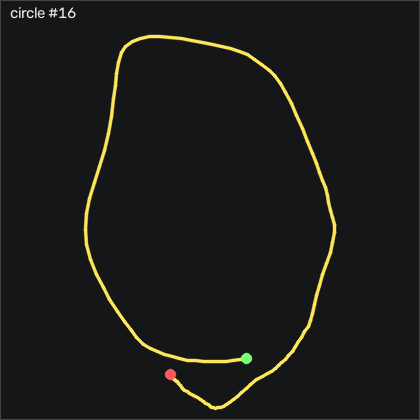

Data behind this chart, as committed beside it:
t_s, ax, ay, az, gx, gy, gz, seq
0.00000, -1.036, 0.02200, 0.03500, -41.13, 7.193, 8.664, 13437
0.01100, -1.045, 0.03700, 0.03200, -43.23, 6.065, 9.792, 13438
0.02000, -1.048, 0.03900, 0.03300, -45.64, 4.175, 11.44, 13439
0.03000, -1.043, 0.02500, 0.03100, -48.3, 2.406, 11.19, 13440
0.04000, -1.055, 0.01600, 0.03800, -50.4, 0.8818, 9.883, 13441
0.05000, -1.072, -0.00800, 0.03300, -51.68, -0.9172, 7.749, 13442
0.06000, -1.093, -0.02200, 0.03500, -51.77, -3.295, 5.676, 13443
0.07000, -1.11, -0.03300, 0.02900, -50.86, -6.069, 4.151, 13444
0.08000, -1.126, -0.04400, 0.02800, -50.09, -9.148, 3.786, 13445
0.09000, -1.136, -0.06600, 0.02700, -49.58, -12.26, 4.639, 13446
0.1, -1.165, -0.1, 0.03200, -49.12, -14.79, 4.456, 13447
0.11, -1.227, -0.129, 0.04600, -48.05, -17.05, 2.688, 13448
0.12, -1.276, -0.138, 0.05100, -45.7, -21.56, 4.609, 13449
0.13, -1.308, -0.128, 0.05500, -42.72, -29.33, 8.755, 13450
0.141, -1.326, -0.05800, 0.112, -40.67, -38.6, 10.55, 13451
0.15, -1.338, -0.09800, 0.02200, -41.89, -48.39, 9.212, 13452
0.16, -1.342, -0.11, 0.06600, -44.03, -57.2, 12.2, 13453
0.17, -1.31, -0.154, 0.08800, -44.12, -66.1, 26.38, 13454
0.181, -1.26, -0.233, 0.1, -45.16, -74.82, 36.35, 13455
0.19, -1.164, -0.301, 0.146, -45.12, -83.2, 41.19, 13456
0.2, -1.142, -0.364, 0.241, -43.57, -86.22, 40.49, 13457
0.21, -1.07, -0.517, 0.175, -40.64, -95.98, 32.38, 13458
0.22, -1.036, -0.495, 0.199, -24.15, -99.15, 12.44, 13459
0.23, -1.046, -0.49, 0.221, -8.6, -99.7, -7.342, 13460
0.24, -1.057, -0.455, 0.23, 6.492, -99.82, -16.06, 13461
0.25, -1.073, -0.385, 0.219, 19.75, -100.1, -16.61, 13462
0.26, -1.06, -0.319, 0.206, 28.9, -101.3, -13.38, 13463
0.27, -1.061, -0.259, 0.242, 32.92, -102, -12.31, 13464
0.28, -0.993, -0.212, 0.239, 32.31, -106.3, -8.227, 13465
0.29, -0.877, -0.196, 0.253, 27.5, -110.9, -5.879, 13466
0.3, -0.75, -0.268, 0.278, 19.3, -110.9, -6.306, 13467
0.311, -0.653, -0.345, 0.328, 13.44, -104.3, -3.745, 13468
0.32, -0.584, -0.368, 0.368, 10.15, -94.73, -0.7573, 13469
0.33, -0.526, -0.43, 0.379, 9.693, -82.96, -1.489, 13470
0.34, -0.495, -0.467, 0.405, 13.02, -69.61, 2.749, 13471
0.351, -0.475, -0.495, 0.417, 19.84, -56.68, 12.96, 13472
0.36, -0.469, -0.523, 0.42, 29.33, -44.24, 18.94, 13473
0.37, -0.465, -0.491, 0.426, 40.73, -33.26, 16.47, 13474
0.38, -0.46, -0.438, 0.413, 51.55, -22.14, 8.298, 13475
0.39, -0.475, -0.388, 0.407, 59.63, -11.77, -1.306, 13476
0.4, -0.526, -0.336, 0.39, 65.73, -1.679, -6.946, 13477
0.41, -0.581, -0.252, 0.373, 70.55, 6.858, -6.824, 13478
0.42, -0.635, -0.176, 0.359, 71.06, 11, -7.891, 13479
0.43, -0.673, -0.122, 0.347, 69.94, 13.5, -11.76, 13480
0.44, -0.667, -0.06100, 0.345, 68.32, 12.62, -14.17, 13481
0.45, -0.64, -0.03600, 0.329, 65.24, 11.03, -19.2, 13482
0.46, -0.611, -0.01900, 0.323, 61.43, 11.49, -28.44, 13483
0.47, -0.597, -0.00800, 0.326, 57.62, 14.54, -35.73, 13484
0.481, -0.6, 0.01600, 0.335, 54.05, 19.08, -34.81, 13485
0.49, -0.604, 0.03100, 0.33, 50.91, 23.44, -27.04, 13486
0.5, -0.606, 0.04500, 0.314, 48.32, 27.92, -23.29, 13487
0.51, -0.594, 0.07600, 0.291, 46.64, 31.98, -21.79, 13488
0.521, -0.557, 0.08800, 0.283, 43.99, 35.73, -22.56, 13489
0.53, -0.524, 0.06200, 0.268, 40.06, 41.28, -25.18, 13490
0.54, -0.524, 0.02200, 0.258, 36.46, 48.75, -28.47, 13491
0.55, -0.571, -0.00500, 0.23, 34.69, 58.66, -35.21, 13492
0.56, -0.677, 0.01100, 0.207, 35.76, 69.81, -45.79, 13493
0.57, -0.816, 0.04100, 0.203, 36.92, 79.81, -55.91, 13494
0.58, -0.94, 0.06800, 0.213, 36.4, 84.63, -56.12, 13495
0.59, -1.047, 0.07200, 0.194, 33.9, 83.6, -49.14, 13496
... 70 more rows
